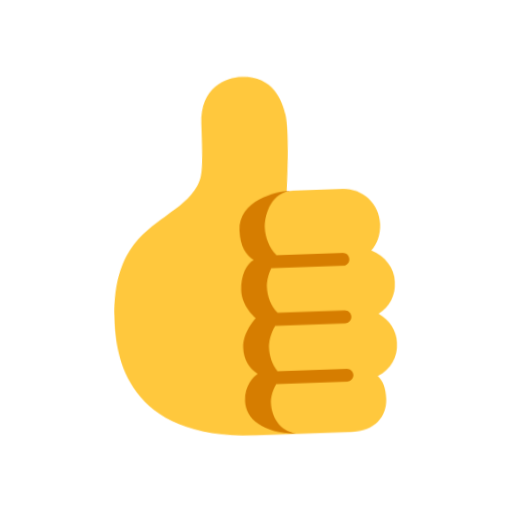
t = 0.00 s
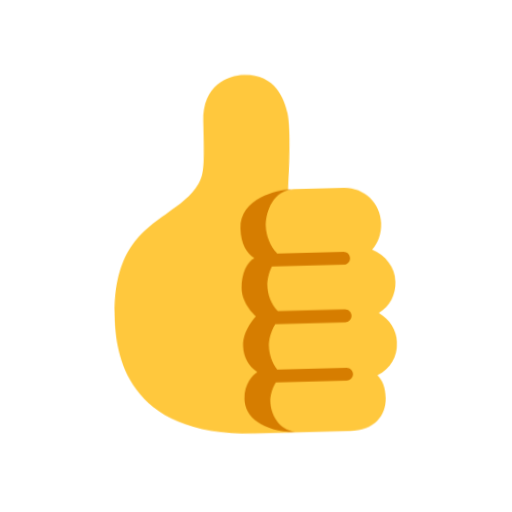
t = 0.40 s
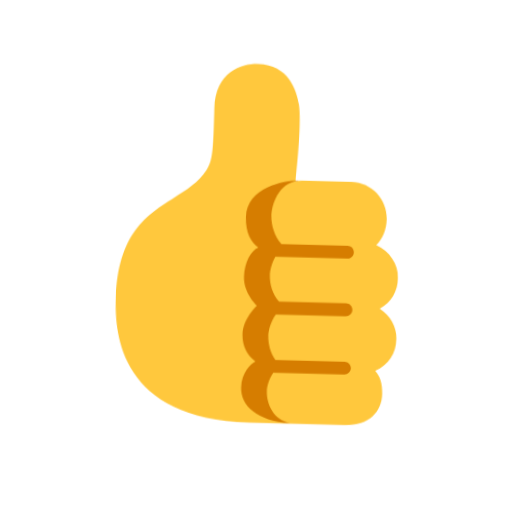
t = 1.20 s
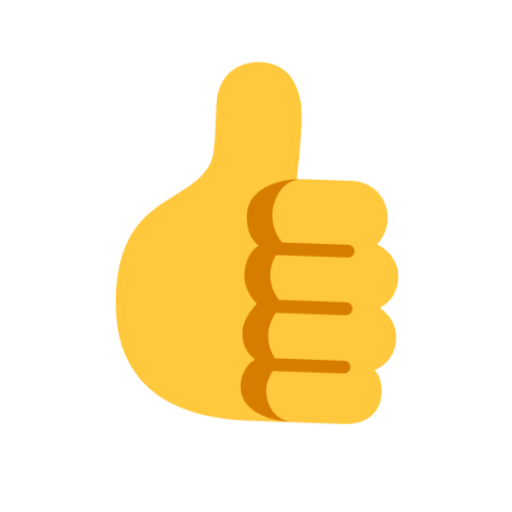
t = 1.60 s
t = 2.00 s: frame unchanged from t = 1.20 s, image omitted
t = 2.80 s: frame unchanged from t = 0.40 s, image omitted

The animated SVG that drew these frames (rendered in a browser with its animation timeline set to each time). Animation: 1 CSS @keyframes rule; one cycle of 3.20 s, repeats indefinitely.

<svg xmlns="http://www.w3.org/2000/svg" viewBox="0 0 320 320" role="img"><title>good</title><style>@media(prefers-reduced-motion:no-preference){.art{transform-origin:160px 210px;animation:float 3.2s ease-in-out infinite}@keyframes float{0%,100%{transform:translateY(0) rotate(-2deg)}50%{transform:translateY(-9px) rotate(2deg)}}}</style><g class="art"><svg viewBox="0 0 32 32" fill="none" xmlns="http://www.w3.org/2000/svg" x="32" y="32" width="256" height="256">
<path d="M12.3125 5.53122C12.3125 2.63122 14.4375 1.94789 15.625 1.96872C18.0375 1.96872 18.7073 3.97771 18.9062 5.04681C19.1536 6.37617 18.9115 9.55588 18.8004 11.0156L18.7973 11.0573C18.956 11.0201 19.1274 10.9999 19.3125 10.9999H23.17C24.73 10.9999 26 12.2699 26 13.8299C26 14.636 25.7414 15.3646 25.2346 15.8807C26.2789 16.3414 27 17.3084 27 18.4237C27 19.4466 26.5373 20.3448 25.6357 20.8421C26.4591 21.353 27 22.2078 27 23.1737C27 24.2814 26.4574 25.2429 25.4024 25.7073C25.7767 26.0933 26 26.6677 26 27.5015C26 28.8805 25.0312 30.0031 23.17 30.0031H19.3125C19.2671 30.0031 19.2224 30.0021 19.1783 29.9999H16.0469C5.60938 30.1718 5 23.4062 5 20.6562C5 15.5001 7.29793 13.9674 9.34062 12.605C10.3064 11.9608 11.215 11.3547 11.7969 10.4218C12.285 9.63906 12.3125 8.92181 12.3125 5.53122Z" fill="#FFC83D"/>
<path d="M19 11C17.9792 11.0312 15 11.5937 15 13.9687C15 15.2188 15.4688 15.9219 16.0313 16.3125C15.4688 16.5625 14.9688 17.4906 14.9688 18.6406C14.9688 19.9219 16.0313 20.8594 16.0313 20.8594C16.0313 20.8594 14.9688 21.8906 14.9688 23.125C14.9688 24.057 15.3774 24.7446 16.0313 25.2133C15.6771 25.413 14.9688 26.1062 14.9688 27.2812C14.9688 28.6824 16.277 29.856 18.8392 29.9611C17.5908 29.73 16.9844 28.5862 16.9844 27.5016C16.9844 27.1431 17.1185 26.5675 17.4514 26.0588H23C23.2761 26.0588 23.5 25.8349 23.5 25.5588C23.5 25.2826 23.2761 25.0588 23 25.0588H17.5889C17.1838 24.5287 16.9844 23.8413 16.9844 23.1738C16.9844 22.7584 17.1407 22.0855 17.5304 21.5H23C23.2761 21.5 23.5 21.2761 23.5 21C23.5 20.7239 23.2761 20.5 23 20.5H17.7507C17.2368 19.9509 16.9844 19.1748 16.9844 18.4238C16.9844 18.0665 17.1 17.5188 17.3803 17H23C23.2761 17 23.5 16.7761 23.5 16.5C23.5 16.2239 23.2761 16 23 16H17.8268C17.2634 15.4035 16.9844 14.5164 16.9844 13.83C16.9844 13.02 17.4266 11.2303 19.0002 11.0202L19 11Z" fill="#D67D00"/>
</svg>
</g></svg>
